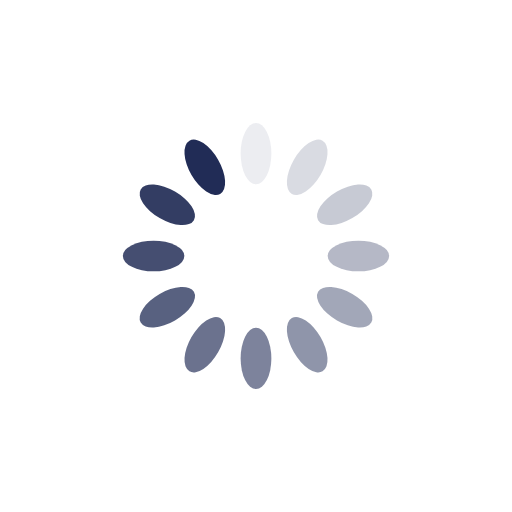
t = 0.00 s
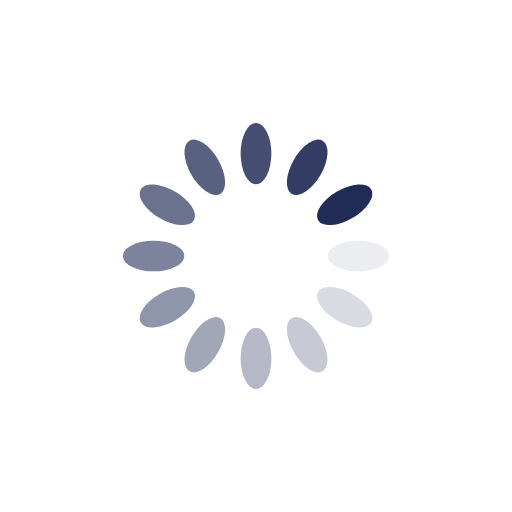
t = 0.25 s
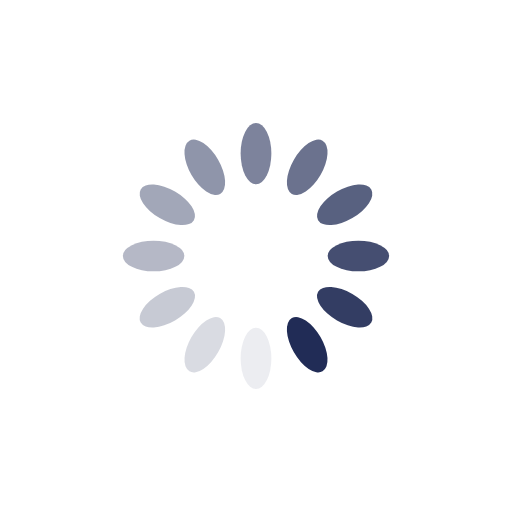
t = 0.50 s
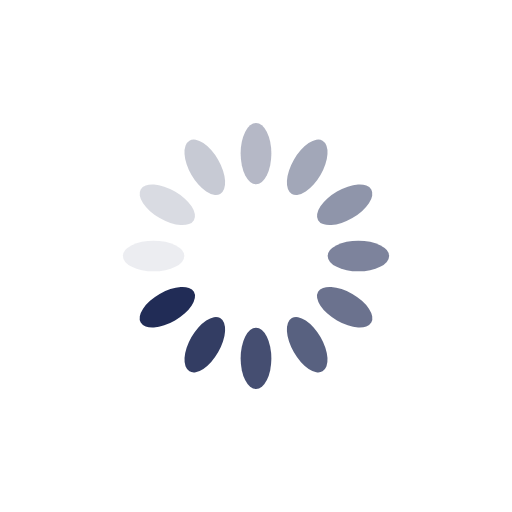
t = 0.75 s

The animated SVG that drew these frames (rendered in a browser with its animation timeline set to each time). Animation: 12 SMIL elements (animate=12); one cycle of 1.00 s, repeats indefinitely.

<?xml version="1.0" encoding="utf-8"?>
<svg xmlns="http://www.w3.org/2000/svg" xmlns:xlink="http://www.w3.org/1999/xlink" style="margin: auto; background: none; display: block; shape-rendering: auto;" width="200px" height="200px" viewBox="0 0 100 100" preserveAspectRatio="xMidYMid">
<g transform="rotate(0 50 50)">
  <rect x="47" y="24" rx="3" ry="6" width="6" height="12" fill="#212c56">
    <animate attributeName="opacity" values="1;0" keyTimes="0;1" dur="1s" begin="-0.9166666666666666s" repeatCount="indefinite"></animate>
  </rect>
</g><g transform="rotate(30 50 50)">
  <rect x="47" y="24" rx="3" ry="6" width="6" height="12" fill="#212c56">
    <animate attributeName="opacity" values="1;0" keyTimes="0;1" dur="1s" begin="-0.8333333333333334s" repeatCount="indefinite"></animate>
  </rect>
</g><g transform="rotate(60 50 50)">
  <rect x="47" y="24" rx="3" ry="6" width="6" height="12" fill="#212c56">
    <animate attributeName="opacity" values="1;0" keyTimes="0;1" dur="1s" begin="-0.75s" repeatCount="indefinite"></animate>
  </rect>
</g><g transform="rotate(90 50 50)">
  <rect x="47" y="24" rx="3" ry="6" width="6" height="12" fill="#212c56">
    <animate attributeName="opacity" values="1;0" keyTimes="0;1" dur="1s" begin="-0.6666666666666666s" repeatCount="indefinite"></animate>
  </rect>
</g><g transform="rotate(120 50 50)">
  <rect x="47" y="24" rx="3" ry="6" width="6" height="12" fill="#212c56">
    <animate attributeName="opacity" values="1;0" keyTimes="0;1" dur="1s" begin="-0.5833333333333334s" repeatCount="indefinite"></animate>
  </rect>
</g><g transform="rotate(150 50 50)">
  <rect x="47" y="24" rx="3" ry="6" width="6" height="12" fill="#212c56">
    <animate attributeName="opacity" values="1;0" keyTimes="0;1" dur="1s" begin="-0.5s" repeatCount="indefinite"></animate>
  </rect>
</g><g transform="rotate(180 50 50)">
  <rect x="47" y="24" rx="3" ry="6" width="6" height="12" fill="#212c56">
    <animate attributeName="opacity" values="1;0" keyTimes="0;1" dur="1s" begin="-0.4166666666666667s" repeatCount="indefinite"></animate>
  </rect>
</g><g transform="rotate(210 50 50)">
  <rect x="47" y="24" rx="3" ry="6" width="6" height="12" fill="#212c56">
    <animate attributeName="opacity" values="1;0" keyTimes="0;1" dur="1s" begin="-0.3333333333333333s" repeatCount="indefinite"></animate>
  </rect>
</g><g transform="rotate(240 50 50)">
  <rect x="47" y="24" rx="3" ry="6" width="6" height="12" fill="#212c56">
    <animate attributeName="opacity" values="1;0" keyTimes="0;1" dur="1s" begin="-0.25s" repeatCount="indefinite"></animate>
  </rect>
</g><g transform="rotate(270 50 50)">
  <rect x="47" y="24" rx="3" ry="6" width="6" height="12" fill="#212c56">
    <animate attributeName="opacity" values="1;0" keyTimes="0;1" dur="1s" begin="-0.16666666666666666s" repeatCount="indefinite"></animate>
  </rect>
</g><g transform="rotate(300 50 50)">
  <rect x="47" y="24" rx="3" ry="6" width="6" height="12" fill="#212c56">
    <animate attributeName="opacity" values="1;0" keyTimes="0;1" dur="1s" begin="-0.08333333333333333s" repeatCount="indefinite"></animate>
  </rect>
</g><g transform="rotate(330 50 50)">
  <rect x="47" y="24" rx="3" ry="6" width="6" height="12" fill="#212c56">
    <animate attributeName="opacity" values="1;0" keyTimes="0;1" dur="1s" begin="0s" repeatCount="indefinite"></animate>
  </rect>
</g>
<!-- [ldio] generated by https://loading.io/ --></svg>
